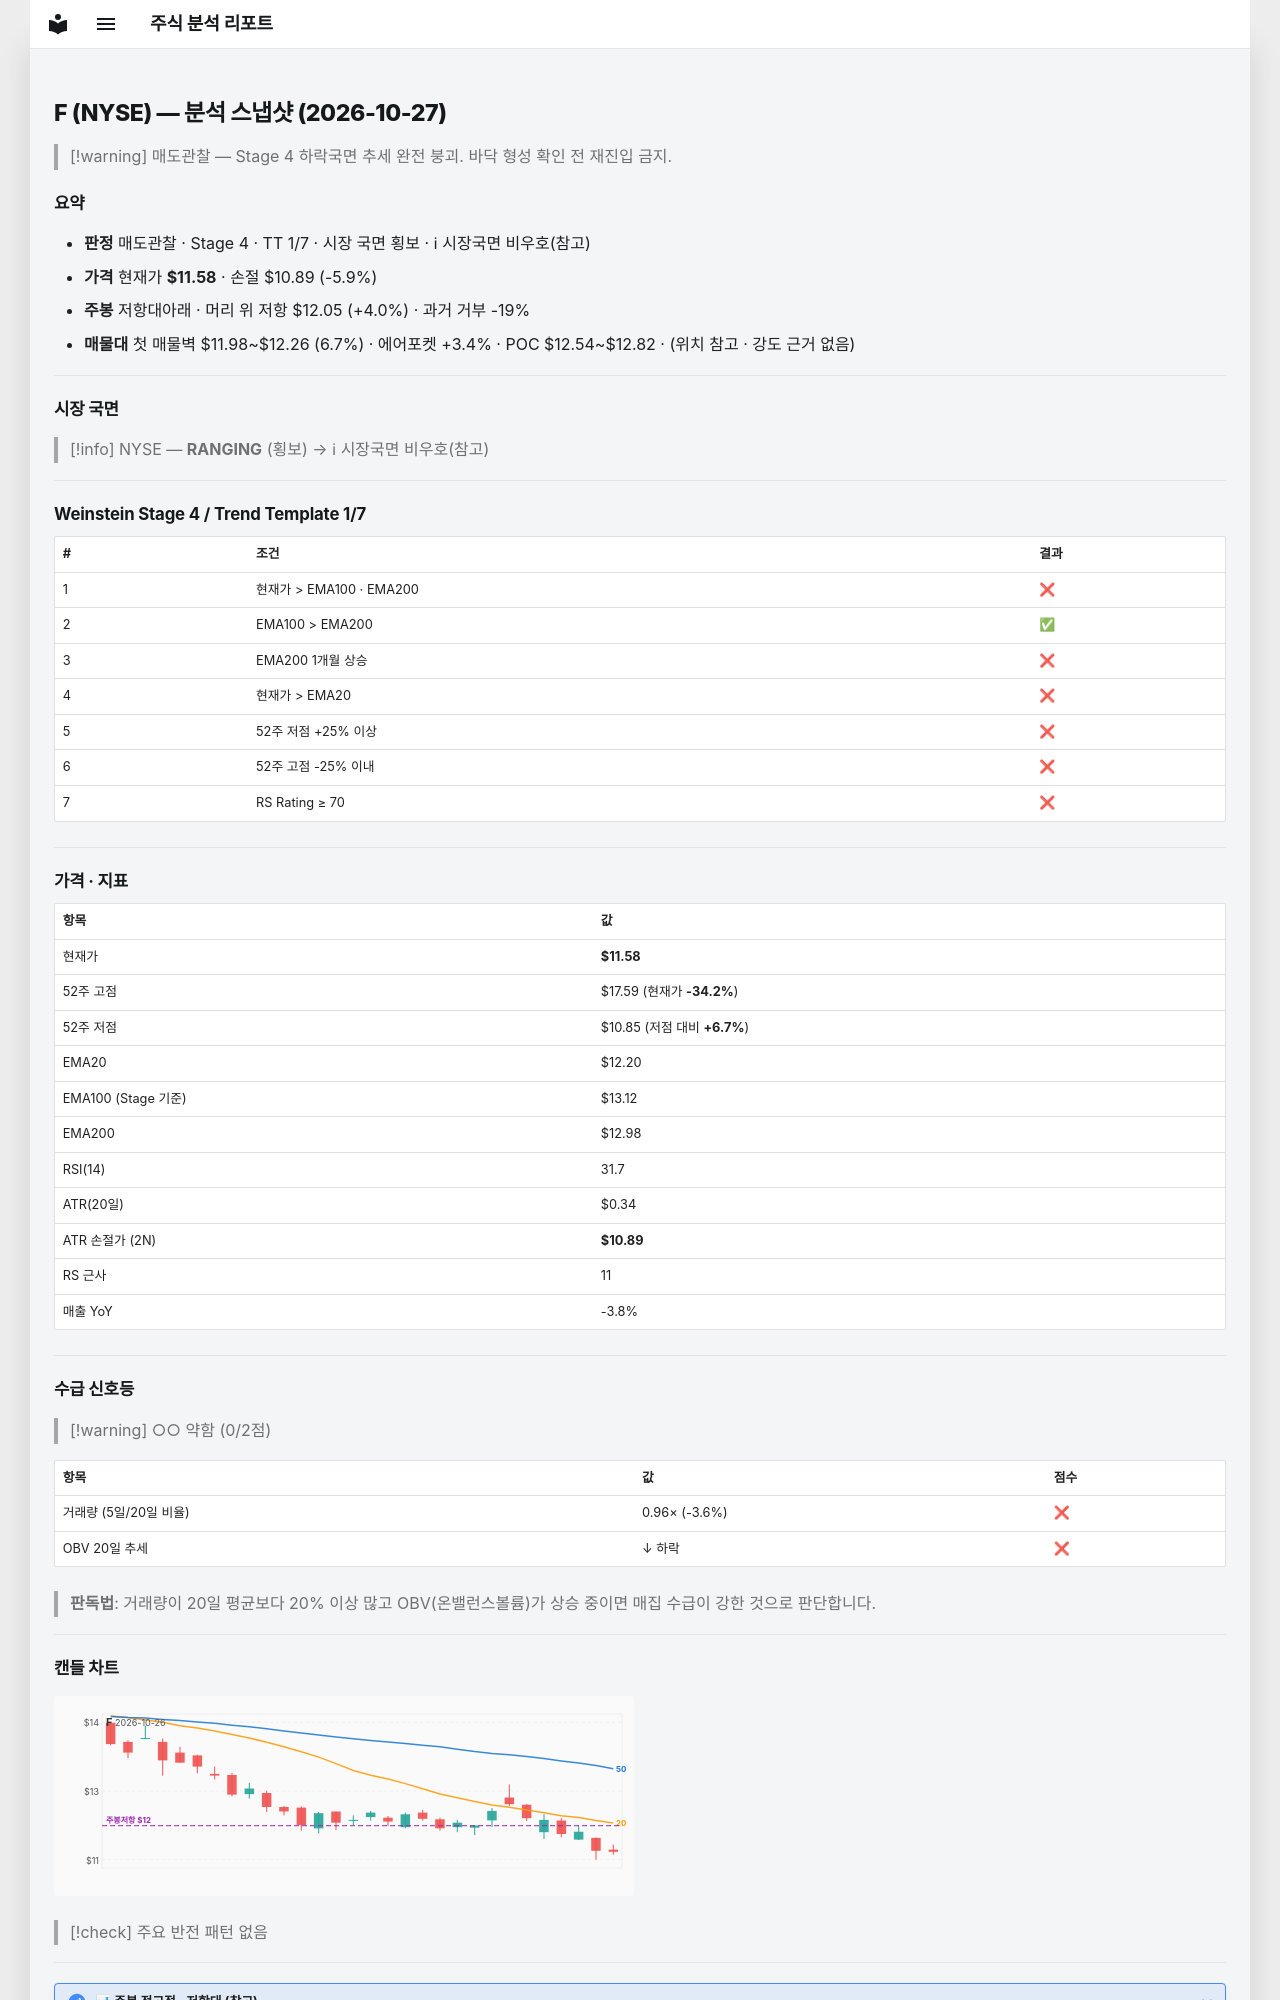

repository: soloandco/stock-reports · page: snapshots/F-2026-10-27/index.html · generator: mkdocs

---
type: analysis-snapshot
title: F 분석 스냅샷
ticker: F
market: NYSE
created: 2026-10-27
updated: 2026-10-27
bar-date: 2026-10-26
verdict: 매도관찰
real-rr: 0.68
sma50-gap-pct: -5.0
weekly-position: 저항대아래
weekly-overhead-price: 12.05
weekly-overhead-pct: 4.0
stage: 4
trend-template-score: 1
tt-max: 7
ma-set: ema-20-100-200
price: 11.580100059509277
stop-price: 10.893054914479249
market-regime: RANGING
supply-demand-score: 0/2
supply-demand-label: 약함
status: tracking
tags:
  - stock-agent
  - watchlist
  - F
  - analysis
related:
  - "[[analysis-template]]"
---

# F (NYSE) — 분석 스냅샷 (2026-10-27)

> [!warning] 매도관찰 — Stage 4 하락국면
> 추세 완전 붕괴. 바닥 형성 확인 전 재진입 금지.

## 요약

- **판정** 매도관찰 · Stage 4 · TT 1/7 · 시장 국면 횡보 · ℹ 시장국면 비우호(참고)
- **가격** 현재가 **$11.58** · 손절 $10.89 (-5.9%)
- **주봉** 저항대아래 · 머리 위 저항 $12.05 (+4.0%) · 과거 거부 -19%
- **매물대** 첫 매물벽 $11.98~$12.26 (6.7%) · 에어포켓 +3.4% · POC $12.54~$12.82 · (위치 참고 · 강도 근거 없음)

---

## 시장 국면

> [!info] NYSE — **RANGING** (횡보) → ℹ 시장국면 비우호(참고)

---

## Weinstein Stage 4 / Trend Template 1/7

| # | 조건 | 결과 |
|---|------|------|
| 1 | 현재가 > EMA100 · EMA200 | ❌ |
| 2 | EMA100 > EMA200 | ✅ |
| 3 | EMA200 1개월 상승 | ❌ |
| 4 | 현재가 > EMA20 | ❌ |
| 5 | 52주 저점 +25% 이상 | ❌ |
| 6 | 52주 고점 -25% 이내 | ❌ |
| 7 | RS Rating ≥ 70 | ❌ |

---

## 가격 · 지표

| 항목 | 값 |
|------|---|
| 현재가 | **$11.58** |
| 52주 고점 | $17.59 (현재가 **-34.2%**) |
| 52주 저점 | $10.85 (저점 대비 **+6.7%**) |
| EMA20 | $12.20 |
| EMA100 (Stage 기준) | $13.12 |
| EMA200 | $12.98 |
| RSI(14) | 31.7 |
| ATR(20일) | $0.34 |
| ATR 손절가 (2N) | **$10.89** |
| RS 근사 | 11 |
| 매출 YoY | -3.8% |

---
## 수급 신호등

> [!warning] ○○ 약함 (0/2점)

| 항목 | 값 | 점수 |
|------|------|------|
| 거래량 (5일/20일 비율) | 0.96× (-3.6%) | ❌ |
| OBV 20일 추세 | ↓ 하락 | ❌ |

> **판독법**: 거래량이 20일 평균보다 20% 이상 많고 OBV(온밸런스볼륨)가 상승 중이면 매집 수급이 강한 것으로 판단합니다.

---
